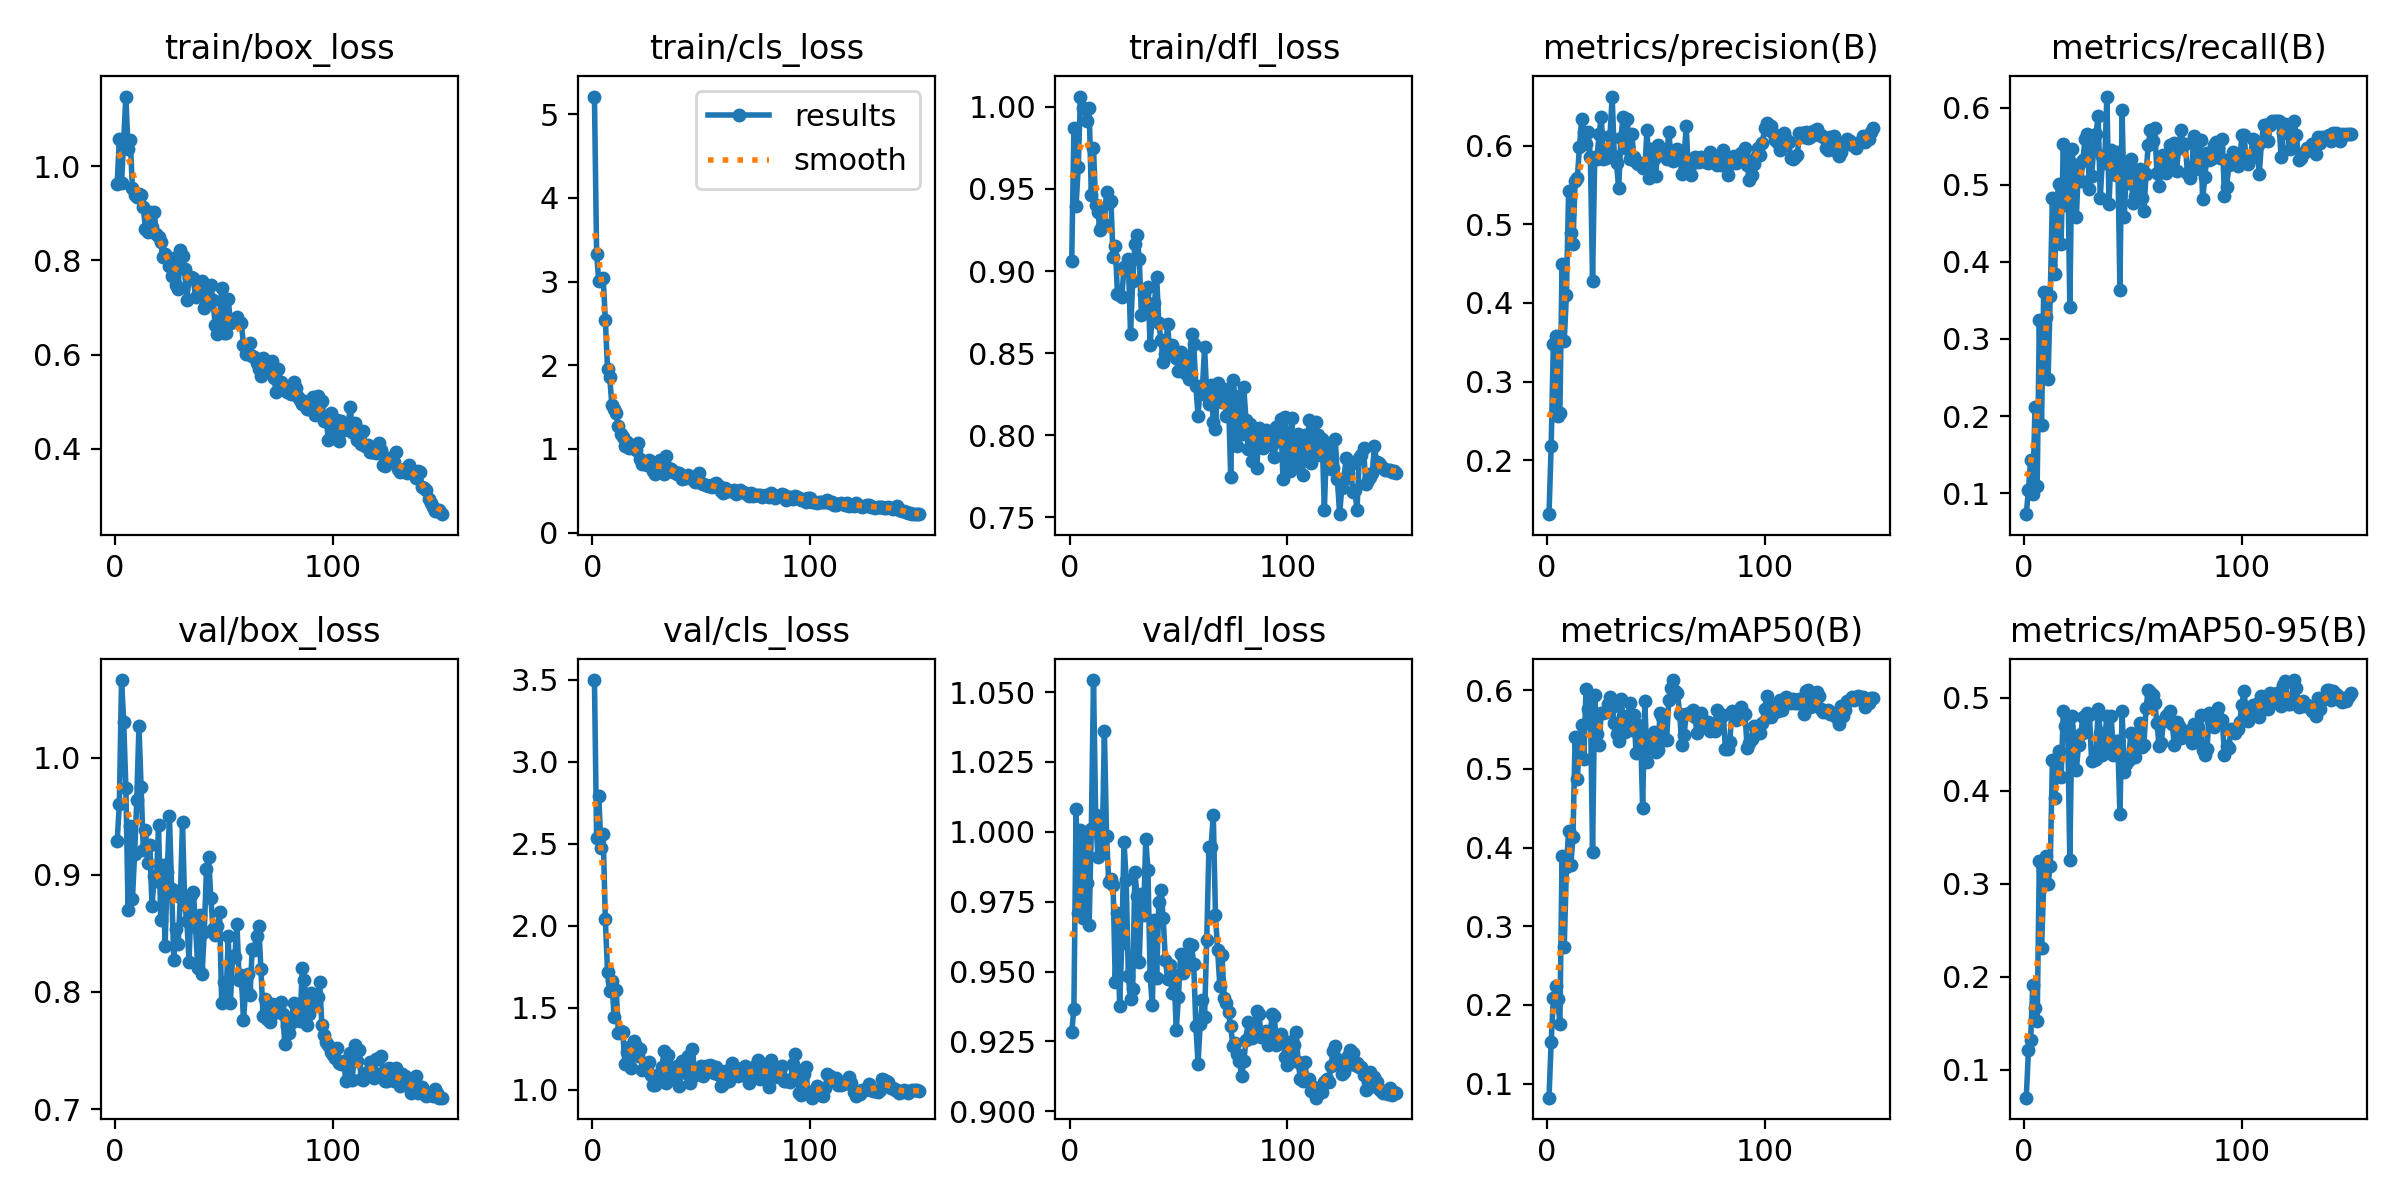

The table this chart was drawn from, first rows:
epoch, train/box_loss, train/cls_loss, train/dfl_loss, metrics/precision(B), metrics/recall(B), metrics/mAP50(B), metrics/mAP50-95(B), val/box_loss, val/cls_loss, val/dfl_loss, lr/pg0, lr/pg1, lr/pg2
1, 0.9627, 5.209, 0.9063, 0.1313, 0.07261, 0.0822, 0.06995, 0.9288, 3.498, 0.9283, 0.0002764, 0.0002764, 0.0002764
2, 1.057, 3.328, 0.987, 0.2184, 0.104, 0.1534, 0.1209, 0.96, 2.533, 0.9368, 0.0005504, 0.0005504, 0.0005504
3, 0.964, 3.004, 0.9399, 0.3478, 0.1434, 0.2083, 0.1322, 1.066, 2.789, 1.008, 0.0008207, 0.0008207, 0.0008207
4, 1.057, 3.025, 0.9633, 0.3583, 0.09939, 0.2236, 0.1908, 1.031, 2.472, 0.9709, 0.0008165, 0.0008165, 0.0008165
5, 1.147, 3.038, 1.006, 0.2563, 0.2119, 0.208, 0.166, 0.9738, 2.557, 1, 0.0008165, 0.0008165, 0.0008165
6, 1.035, 2.546, 0.999, 0.2604, 0.1087, 0.1759, 0.1524, 0.8696, 2.04, 0.9691, 0.000811, 0.000811, 0.000811
7, 1.056, 1.96, 0.9989, 0.4498, 0.3243, 0.3888, 0.3246, 0.9412, 1.718, 0.9974, 0.0008055, 0.0008055, 0.0008055
8, 0.9537, 1.865, 0.9912, 0.3521, 0.1878, 0.2739, 0.2304, 0.8789, 1.6, 0.9818, 0.0008, 0.0008, 0.0008
9, 0.9384, 1.522, 0.9992, 0.4104, 0.3611, 0.375, 0.2994, 0.9175, 1.666, 0.9667, 0.0007945, 0.0007945, 0.0007945
10, 0.9346, 1.477, 0.9465, 0.5419, 0.3286, 0.4214, 0.3293, 0.9635, 1.444, 1.001, 0.000789, 0.000789, 0.000789
11, 0.9402, 1.426, 0.975, 0.4896, 0.2479, 0.3775, 0.2993, 1.027, 1.607, 1.054, 0.0007835, 0.0007835, 0.0007835
12, 0.9389, 1.271, 0.9401, 0.475, 0.3551, 0.4131, 0.3191, 0.9745, 1.346, 1.006, 0.000778, 0.000778, 0.000778
13, 0.9126, 1.175, 0.9357, 0.5552, 0.483, 0.54, 0.4326, 0.9213, 1.358, 0.9909, 0.0007725, 0.0007725, 0.0007725
14, 0.8662, 1.142, 0.9252, 0.5584, 0.3836, 0.4873, 0.3919, 0.9381, 1.353, 1.005, 0.000767, 0.000767, 0.000767
15, 0.8599, 1.035, 0.9274, 0.5988, 0.482, 0.5325, 0.4191, 0.9103, 1.159, 0.9941, 0.0007615, 0.0007615, 0.0007615
16, 0.9026, 1.089, 0.929, 0.6339, 0.5007, 0.5557, 0.4425, 0.9254, 1.233, 1.036, 0.000756, 0.000756, 0.000756
17, 0.8716, 1.013, 0.9484, 0.6174, 0.4235, 0.5122, 0.4145, 0.873, 1.259, 0.9984, 0.0007505, 0.0007505, 0.0007505
18, 0.9031, 1.051, 0.9413, 0.6021, 0.5531, 0.6018, 0.4851, 0.8985, 1.134, 0.9821, 0.000745, 0.000745, 0.000745
19, 0.8556, 1.014, 0.9429, 0.6168, 0.4744, 0.5757, 0.4694, 0.8948, 1.296, 0.9829, 0.0007395, 0.0007395, 0.0007395
20, 0.8486, 0.9898, 0.9084, 0.5855, 0.5353, 0.5863, 0.4696, 0.9426, 1.266, 0.9808, 0.000734, 0.000734, 0.000734
21, 0.8381, 1.075, 0.9151, 0.4281, 0.3413, 0.3942, 0.325, 0.8613, 1.207, 0.9462, 0.0007285, 0.0007285, 0.0007285
22, 0.8061, 0.8823, 0.8863, 0.5854, 0.5459, 0.594, 0.4805, 0.9083, 1.248, 0.9708, 0.000723, 0.000723, 0.000723
23, 0.8132, 0.8187, 0.8855, 0.5833, 0.509, 0.5442, 0.4509, 0.8391, 1.122, 0.9377, 0.0007175, 0.0007175, 0.0007175
24, 0.8061, 0.8486, 0.884, 0.6146, 0.4578, 0.5306, 0.4225, 0.9026, 1.14, 0.9602, 0.000712, 0.000712, 0.000712
25, 0.7875, 0.8125, 0.9025, 0.6369, 0.5274, 0.5711, 0.4492, 0.95, 1.146, 0.9964, 0.0007066, 0.0007066, 0.0007066
26, 0.7674, 0.8635, 0.9018, 0.5833, 0.5046, 0.571, 0.4609, 0.8876, 1.171, 0.9829, 0.0007011, 0.0007011, 0.0007011
27, 0.8042, 0.801, 0.9072, 0.584, 0.5321, 0.5727, 0.4787, 0.8276, 1.09, 0.9484, 0.0006956, 0.0006956, 0.0006956
28, 0.7471, 0.7382, 0.8615, 0.5913, 0.5598, 0.5823, 0.4634, 0.8539, 1.027, 0.9401, 0.0006901, 0.0006901, 0.0006901
29, 0.7399, 0.7051, 0.8939, 0.6124, 0.5663, 0.5918, 0.4837, 0.8406, 1.031, 0.9439, 0.0006846, 0.0006846, 0.0006846
30, 0.822, 0.8094, 0.9165, 0.6625, 0.4945, 0.5786, 0.4809, 0.8806, 1.089, 0.9857, 0.0006791, 0.0006791, 0.0006791
31, 0.8101, 0.868, 0.9217, 0.5871, 0.5114, 0.5588, 0.4322, 0.9453, 1.094, 0.9771, 0.0006736, 0.0006736, 0.0006736
32, 0.7816, 0.8056, 0.9076, 0.5776, 0.5476, 0.5444, 0.4328, 0.8754, 1.14, 0.9535, 0.0006681, 0.0006681, 0.0006681
33, 0.7161, 0.7071, 0.8733, 0.5456, 0.5655, 0.5356, 0.4339, 0.8602, 1.238, 0.9777, 0.0006626, 0.0006626, 0.0006626
34, 0.763, 0.9118, 0.8858, 0.6093, 0.5897, 0.5889, 0.488, 0.8259, 1.04, 0.9701, 0.0006571, 0.0006571, 0.0006571
35, 0.7649, 0.7674, 0.8765, 0.6364, 0.4831, 0.5678, 0.4617, 0.8825, 1.214, 0.9974, 0.0006516, 0.0006516, 0.0006516
36, 0.7619, 0.765, 0.8904, 0.5971, 0.5377, 0.547, 0.4384, 0.8856, 1.138, 0.9864, 0.0006461, 0.0006461, 0.0006461
37, 0.7214, 0.7284, 0.8549, 0.6342, 0.5282, 0.5515, 0.4531, 0.855, 1.118, 0.9484, 0.0006406, 0.0006406, 0.0006406
38, 0.7482, 0.7281, 0.8739, 0.583, 0.6146, 0.5832, 0.4805, 0.8208, 1.068, 0.9379, 0.0006351, 0.0006351, 0.0006351
39, 0.7362, 0.6993, 0.8805, 0.6147, 0.4751, 0.5497, 0.4415, 0.8654, 1.148, 0.9685, 0.0006296, 0.0006296, 0.0006296
40, 0.7552, 0.7156, 0.8964, 0.5859, 0.5453, 0.5681, 0.4801, 0.8153, 1.023, 0.9478, 0.0006241, 0.0006241, 0.0006241
41, 0.6979, 0.6389, 0.8682, 0.5787, 0.5163, 0.5201, 0.4384, 0.8515, 1.173, 0.9748, 0.0006186, 0.0006186, 0.0006186
42, 0.7208, 0.6589, 0.8578, 0.5761, 0.5126, 0.5561, 0.453, 0.9053, 1.117, 0.9792, 0.0006131, 0.0006131, 0.0006131
43, 0.7198, 0.6527, 0.8448, 0.5784, 0.5421, 0.5509, 0.4533, 0.9149, 1.104, 0.9691, 0.0006076, 0.0006076, 0.0006076
44, 0.7477, 0.6949, 0.8496, 0.5716, 0.3632, 0.4507, 0.3744, 0.8805, 1.204, 0.9542, 0.0006021, 0.0006021, 0.0006021
45, 0.7165, 0.6495, 0.868, 0.5712, 0.5974, 0.5865, 0.4856, 0.8536, 1.042, 0.9475, 0.0005966, 0.0005966, 0.0005966
46, 0.6621, 0.6565, 0.8513, 0.62, 0.4582, 0.5088, 0.4203, 0.8484, 1.25, 0.9523, 0.0005911, 0.0005911, 0.0005911
47, 0.643, 0.602, 0.8551, 0.5595, 0.5249, 0.5315, 0.4289, 0.8559, 1.091, 0.9423, 0.0005856, 0.0005856, 0.0005856
48, 0.675, 0.6509, 0.8517, 0.5952, 0.5025, 0.5348, 0.4325, 0.8679, 1.12, 0.9489, 0.0005801, 0.0005801, 0.0005801
49, 0.7408, 0.7103, 0.847, 0.5828, 0.5331, 0.547, 0.4618, 0.7906, 1.112, 0.929, 0.0005746, 0.0005746, 0.0005746
50, 0.6458, 0.5901, 0.8392, 0.5613, 0.4763, 0.5219, 0.4433, 0.8081, 1.147, 0.9409, 0.0005691, 0.0005691, 0.0005691
51, 0.6468, 0.5832, 0.8505, 0.6011, 0.4857, 0.5235, 0.4362, 0.7944, 1.082, 0.9562, 0.0005636, 0.0005636, 0.0005636
52, 0.7185, 0.567, 0.8455, 0.5877, 0.5179, 0.5706, 0.4612, 0.8475, 1.147, 0.9495, 0.0005581, 0.0005581, 0.0005581
53, 0.6675, 0.5524, 0.8382, 0.5956, 0.52, 0.5664, 0.4723, 0.7909, 1.114, 0.9512, 0.0005526, 0.0005526, 0.0005526
54, 0.6686, 0.563, 0.8476, 0.5889, 0.483, 0.537, 0.4471, 0.831, 1.149, 0.9554, 0.0005471, 0.0005471, 0.0005471
55, 0.6709, 0.5435, 0.8344, 0.5825, 0.4664, 0.5365, 0.4494, 0.8296, 1.147, 0.96, 0.0005416, 0.0005416, 0.0005416
56, 0.6803, 0.5768, 0.8615, 0.6177, 0.5144, 0.5871, 0.4887, 0.8581, 1.106, 0.9596, 0.0005361, 0.0005361, 0.0005361
57, 0.6701, 0.5889, 0.8556, 0.5867, 0.552, 0.6023, 0.5081, 0.8106, 1.142, 0.9528, 0.0005306, 0.0005306, 0.0005306
58, 0.6678, 0.5569, 0.8303, 0.5809, 0.5705, 0.6129, 0.5065, 0.8149, 1.092, 0.9306, 0.0005251, 0.0005251, 0.0005251
59, 0.6203, 0.497, 0.8118, 0.5942, 0.5568, 0.5988, 0.5032, 0.7758, 1.025, 0.917, 0.0005196, 0.0005196, 0.0005196
60, 0.6009, 0.4767, 0.8298, 0.5958, 0.5741, 0.5971, 0.4945, 0.8022, 1.034, 0.9312, 0.0005141, 0.0005141, 0.0005141
... 90 more rows
